Labelled photos from "PlantVillage_Split", an image-classification folder in rhoust123/Plant_Disease_Classifier. The possible labels are: pepper bell bacterial spot, pepper bell healthy, potato early blight, potato late blight, potato healthy, tomato bacterial spot, tomato early blight, tomato late blight, tomato leaf mold, tomato septoria leaf spot, tomato spider mites two spotted spider mite, tomato target spot, tomato yellow leaf curl virus, tomato mosaic virus, tomato healthy.

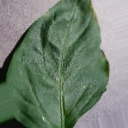
Label: pepper bell healthy

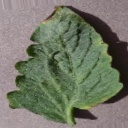
Label: tomato target spot

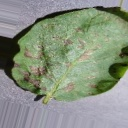
Label: potato early blight

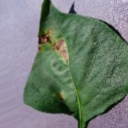
Label: pepper bell bacterial spot

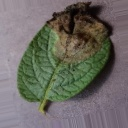
Label: potato late blight

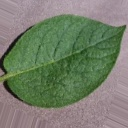
Label: potato healthy
